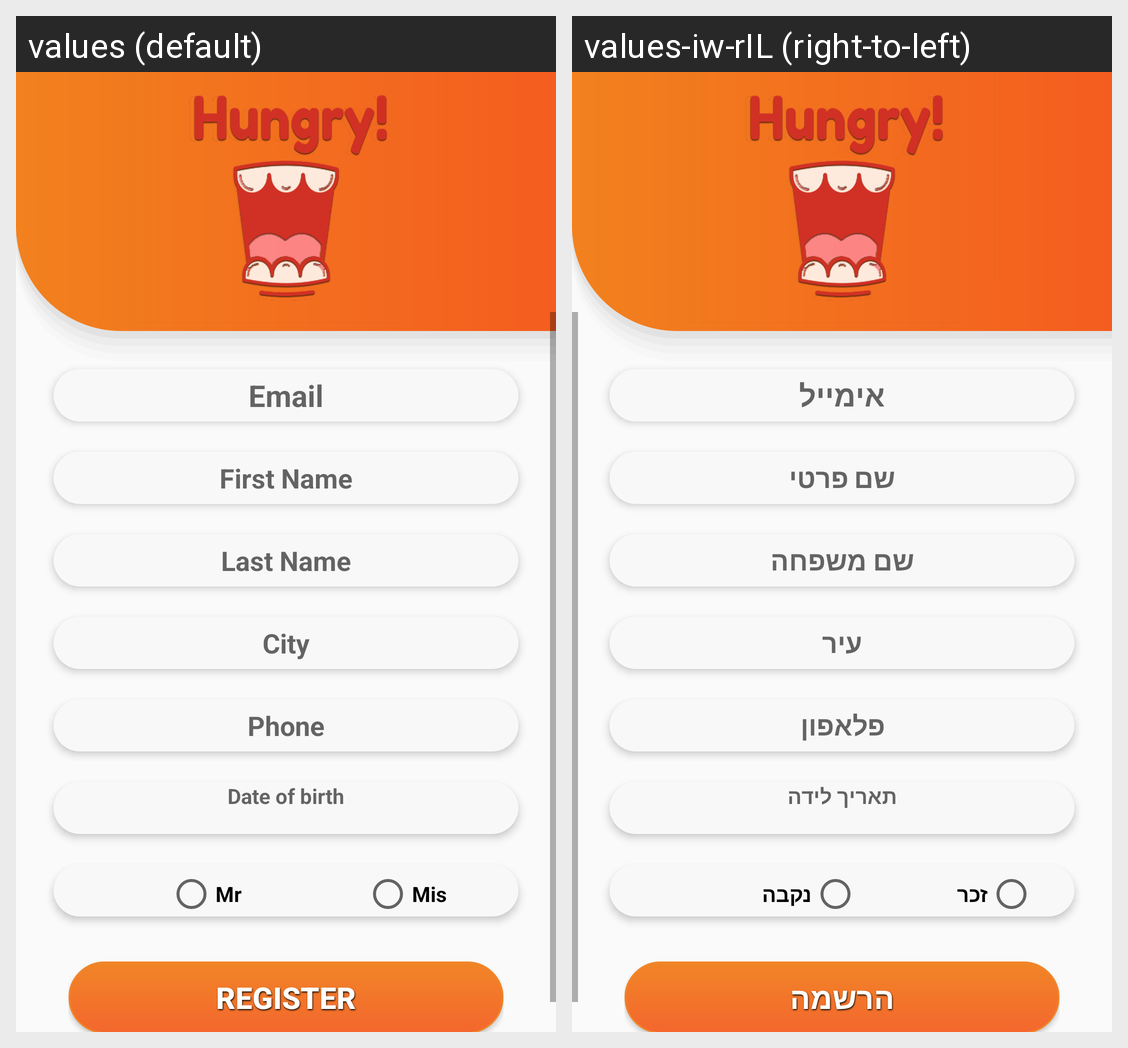

For this localized Android screen grid, give each drawn string resource with its value in every locale shown.
Android screen res/layout/activity_register.xml rendered under 2 locales, left to right: values (default), values-iw-rIL (right-to-left). Device: Nexus 5 (rendered at 1080×1920; each locale shown at half size, 540×960, under a caption strip naming it); theme AppTheme.
Strings drawn on this screen, with the default value and each locale's value (text and hints the layout hard-codes, and strings that could not be matched under every locale, appear in the picture but are not listed):

email
  values: Email
  values-iw-rIL: אימייל

first_name
  values: First Name
  values-iw-rIL: שם פרטי

last_name
  values: Last Name
  values-iw-rIL: שם משפחה

city
  values: City
  values-iw-rIL: עיר

phone
  values: Phone
  values-iw-rIL: פלאפון

date_of_birth
  values: Date of birth
  values-iw-rIL: תאריך לידה

mr
  values: Mr
  values-iw-rIL: זכר

ms
  values: Mis
  values-iw-rIL: נקבה

register_text
  values: Register
  values-iw-rIL: הרשמה
